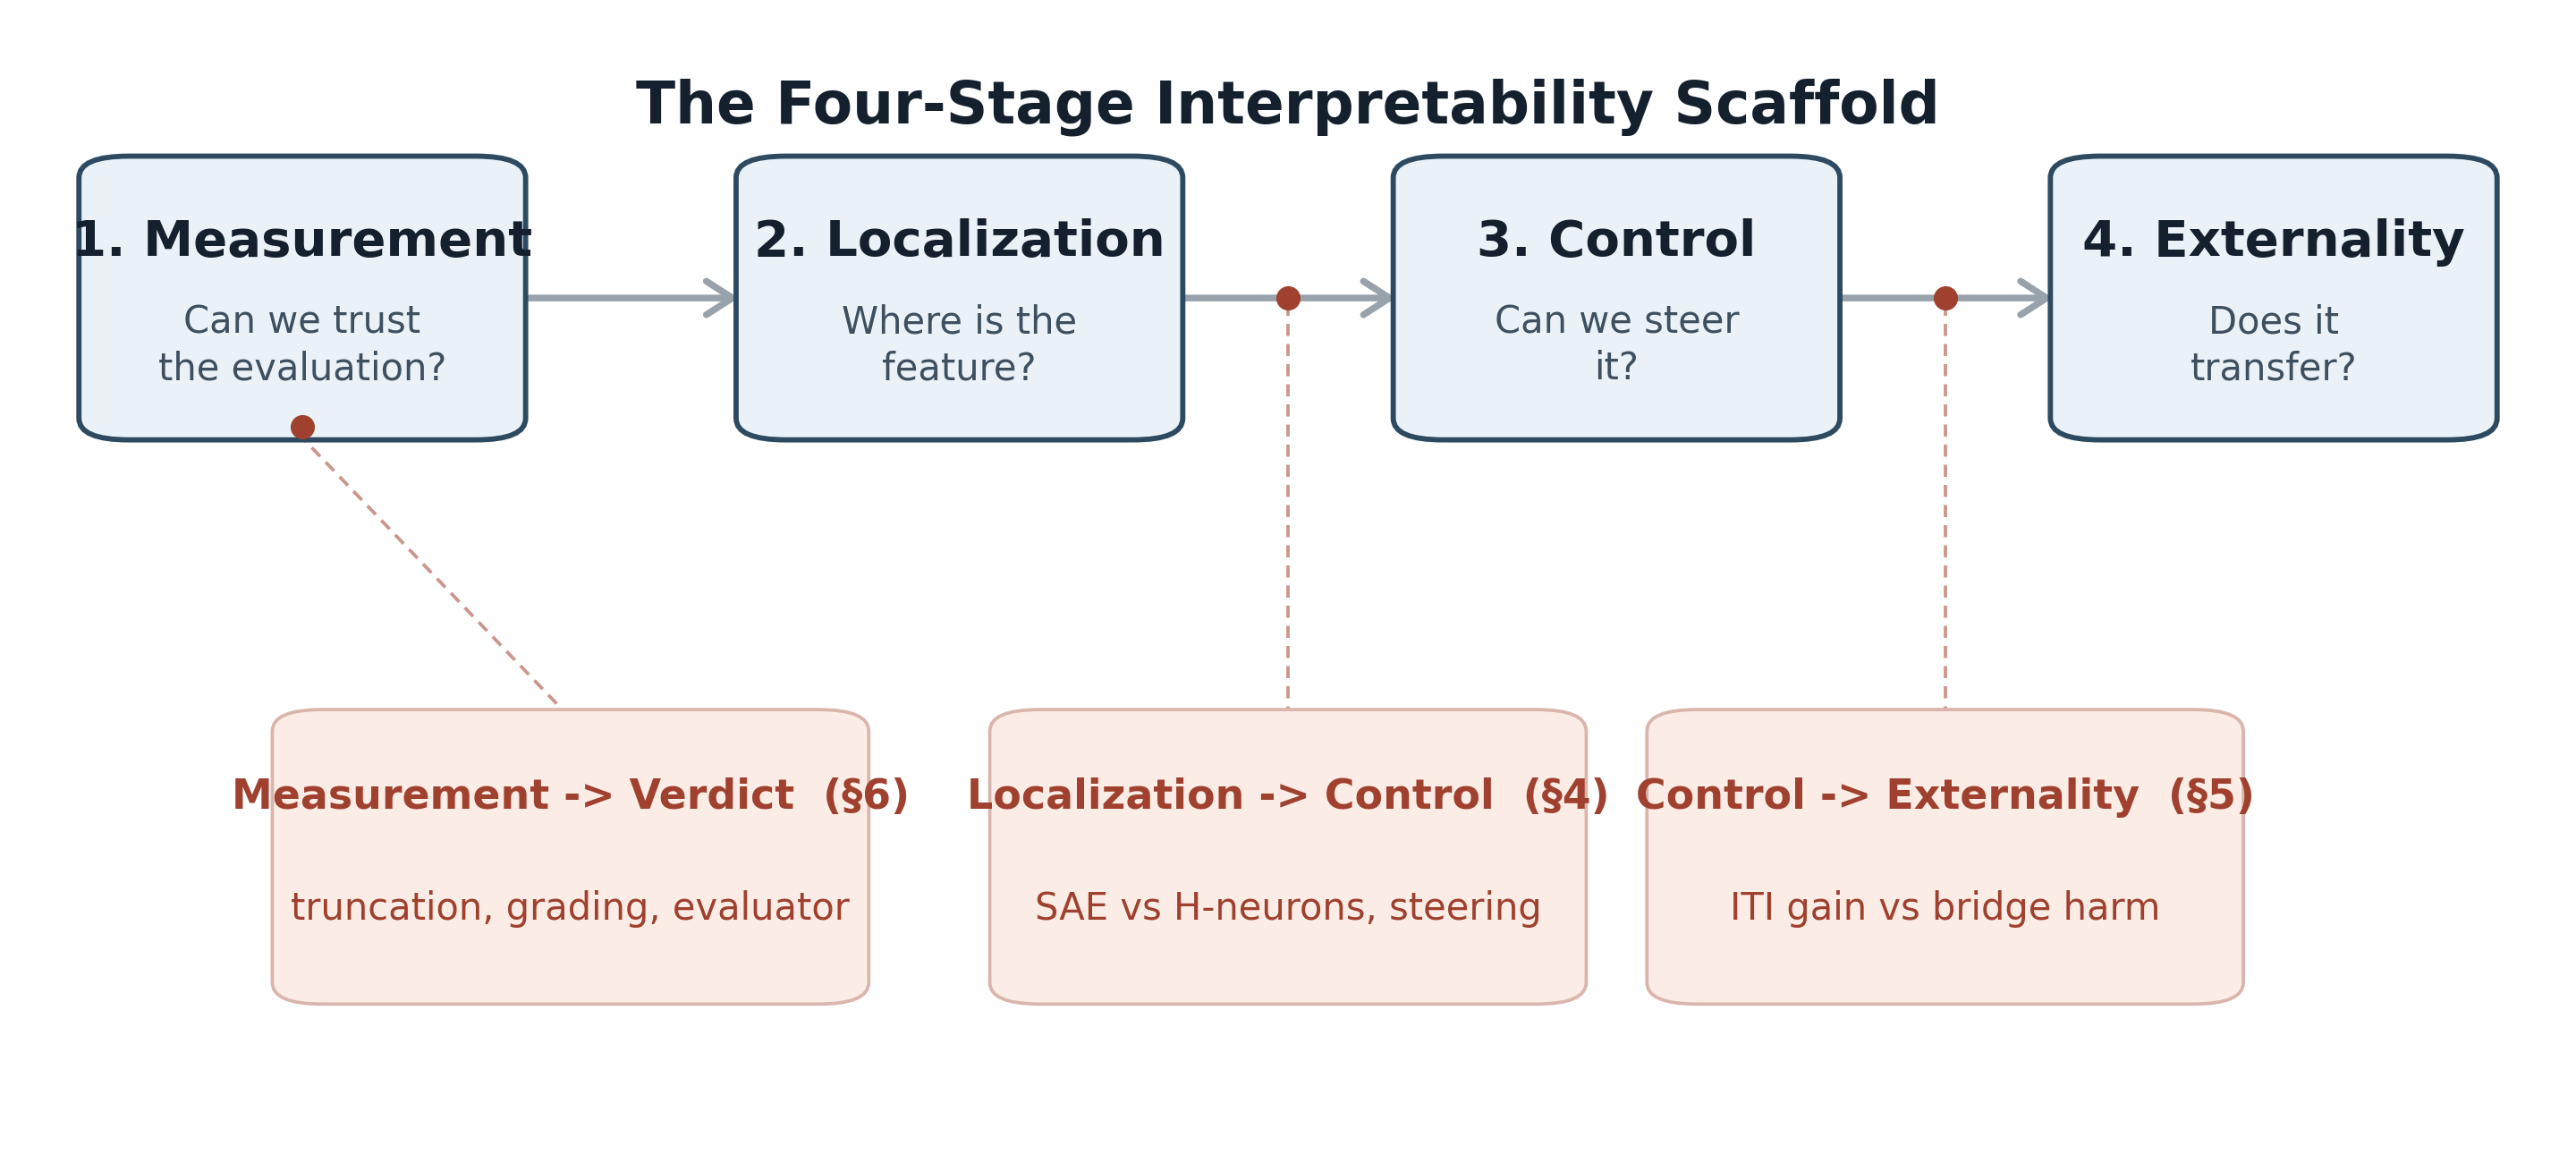

Source code (Python):
"""
Figure 1 (draft): Four-Stage Interpretability Scaffold.

Two-row layout: (top) four stage cards + three plain arrows; (bottom) three
audit-gate callouts, each tethered to its anchor. Box-anchored gate =
within-stage break (Measurement -> Verdict); arrow-anchored gates =
inter-stage breaks. Mirrors the ICML version at a larger canvas with
sans-serif body for the draft.

Usage:
    uv run python paper/draft/figures/fig1_four_stage_scaffold.py
"""

import matplotlib

matplotlib.use("Agg")
import matplotlib.pyplot as plt  # noqa: E402
from matplotlib.patches import FancyArrowPatch, FancyBboxPatch  # noqa: E402

FIG_W, FIG_H = 12, 5.2
DPI = 300
OUTPUT = "paper/draft/figures/fig1_four_stage_scaffold.png"

# Draft paper section numbering (distinct from ICML's §3/§4/§5).
SEC_LOCALIZATION = "4"
SEC_EXTERNALITY = "5"
SEC_MEASUREMENT = "6"

STAGES = [
    ("Measurement", "Can we trust\nthe evaluation?"),
    ("Localization", "Where is the\nfeature?"),
    ("Control", "Can we steer\nit?"),
    ("Externality", "Does it\ntransfer?"),
]

# Gate = (title, body, anchor_kind, anchor_index, section)
# "box" -> tether lands on stage[anchor_index] bottom edge (within-stage).
# "arrow" -> tether lands on arrow[anchor_index] midpoint (inter-stage).
GATES = [
    (
        "Measurement -> Verdict",
        "truncation, grading, evaluator",
        "box",
        0,
        SEC_MEASUREMENT,
    ),
    (
        "Localization -> Control",
        "SAE vs H-neurons, steering",
        "arrow",
        1,
        SEC_LOCALIZATION,
    ),
    (
        "Control -> Externality",
        "ITI gain vs bridge harm",
        "arrow",
        2,
        SEC_EXTERNALITY,
    ),
]

BOX_FACE = "#EAF2F8"
BOX_EDGE = "#2D4A60"
ARROW_COLOR = "#98A2AB"
BREAK_COLOR = "#A0402E"
BREAK_BG = "#FBEDE6"
BREAK_EDGE = "#D9B5AB"
TITLE_COLOR = "#14202E"
SUBTITLE_COLOR = "#3E5060"
BG_COLOR = "#FFFFFF"

FONT_FAMILY = "DejaVu Sans"
plt.rcParams.update(
    {
        "font.family": "sans-serif",
        "font.sans-serif": [FONT_FAMILY, "Helvetica", "Arial"],
        "text.color": TITLE_COLOR,
    }
)


def draw_figure():
    """Build and save the two-row scaffold diagram."""
    fig, ax = plt.subplots(figsize=(FIG_W, FIG_H), dpi=DPI)
    ax.set_xlim(0, 1)
    ax.set_ylim(0, 1)
    ax.set_aspect("auto")
    ax.axis("off")
    fig.patch.set_facecolor(BG_COLOR)
    ax.set_facecolor(BG_COLOR)

    n = len(STAGES)
    box_w = 0.155
    box_h = 0.24
    x_margin = 0.105
    usable = 1.0 - 2 * x_margin
    spacing = usable / (n - 1)
    x_centers = [x_margin + i * spacing for i in range(n)]
    y_stage = 0.76

    for i, (label, subtitle) in enumerate(STAGES):
        xc = x_centers[i]
        box = FancyBboxPatch(
            (xc - box_w / 2, y_stage - box_h / 2),
            box_w,
            box_h,
            boxstyle="round,pad=0.012,rounding_size=0.020",
            facecolor=BOX_FACE,
            edgecolor=BOX_EDGE,
            linewidth=1.4,
            zorder=3,
        )
        ax.add_patch(box)

        ax.text(
            xc,
            y_stage + 0.052,
            f"{i + 1}. {label}",
            ha="center",
            va="center",
            fontsize=13.5,
            fontweight="bold",
            color=TITLE_COLOR,
            zorder=4,
        )
        ax.text(
            xc,
            y_stage - 0.044,
            subtitle,
            ha="center",
            va="center",
            fontsize=10.0,
            color=SUBTITLE_COLOR,
            zorder=4,
            linespacing=1.3,
        )

    arrow_mid_x = []
    for i in range(n - 1):
        x_start = x_centers[i] + box_w / 2 + 0.008
        x_end = x_centers[i + 1] - box_w / 2 - 0.008
        arrow = FancyArrowPatch(
            (x_start, y_stage),
            (x_end, y_stage),
            arrowstyle="->,head_length=7,head_width=4.5",
            color=ARROW_COLOR,
            linewidth=1.8,
            mutation_scale=1,
            zorder=2,
        )
        ax.add_patch(arrow)
        arrow_mid_x.append((x_start + x_end) / 2)

    gate_box_w = 0.215
    gate_box_h = 0.25
    gate_y = 0.24

    y_box_bottom = y_stage - box_h / 2
    anchor_points = []
    gate_x_centers = []
    for _title, _body, anchor_kind, anchor_idx, _section in GATES:
        if anchor_kind == "box":
            anchor_points.append((x_centers[anchor_idx], y_box_bottom))
            half = gate_box_w / 2
            gate_x_centers.append(max(x_centers[anchor_idx], x_margin + half))
        else:
            anchor_points.append((arrow_mid_x[anchor_idx], y_stage))
            gate_x_centers.append(arrow_mid_x[anchor_idx])

    gate_top = gate_y + gate_box_h / 2

    for i, (title, body, _anchor_kind, _anchor_idx, section) in enumerate(GATES):
        xc = gate_x_centers[i]
        gate_box = FancyBboxPatch(
            (xc - gate_box_w / 2, gate_y - gate_box_h / 2),
            gate_box_w,
            gate_box_h,
            boxstyle="round,pad=0.012,rounding_size=0.020",
            facecolor=BREAK_BG,
            edgecolor=BREAK_EDGE,
            linewidth=0.9,
            zorder=3,
        )
        ax.add_patch(gate_box)

        anchor_x, anchor_y = anchor_points[i]
        ax.plot(
            [xc, anchor_x],
            [gate_top + 0.004, anchor_y - 0.010],
            color=BREAK_COLOR,
            linewidth=0.9,
            linestyle=(0, (3.6, 2.4)),
            alpha=0.55,
            zorder=1,
        )
        ax.plot(
            [anchor_x],
            [anchor_y],
            marker="o",
            markersize=5.5,
            markeredgecolor=BREAK_COLOR,
            markerfacecolor=BREAK_COLOR,
            zorder=5,
        )

        ax.text(
            xc,
            gate_y + 0.055,
            f"{title}  (\u00a7{section})",
            ha="center",
            va="center",
            fontsize=11.0,
            fontweight="bold",
            color=BREAK_COLOR,
            zorder=4,
        )
        ax.text(
            xc,
            gate_y - 0.048,
            body,
            ha="center",
            va="center",
            fontsize=10.0,
            color=BREAK_COLOR,
            zorder=4,
            linespacing=1.3,
        )

    ax.text(
        0.5,
        0.965,
        "The Four-Stage Interpretability Scaffold",
        ha="center",
        va="top",
        fontsize=15.5,
        fontweight="bold",
        color=TITLE_COLOR,
        zorder=4,
    )

    fig.savefig(
        OUTPUT,
        dpi=DPI,
        bbox_inches="tight",
        facecolor=BG_COLOR,
        pad_inches=0.15,
    )
    plt.close(fig)
    print(f"Saved: {OUTPUT}")


if __name__ == "__main__":
    draw_figure()
